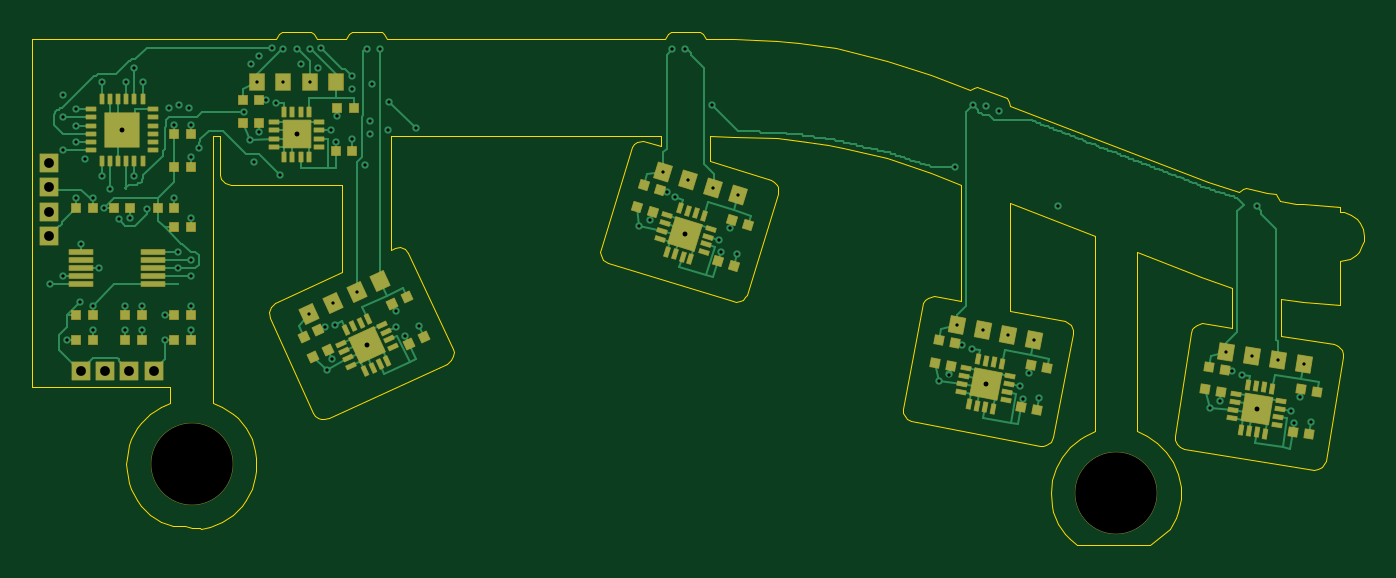
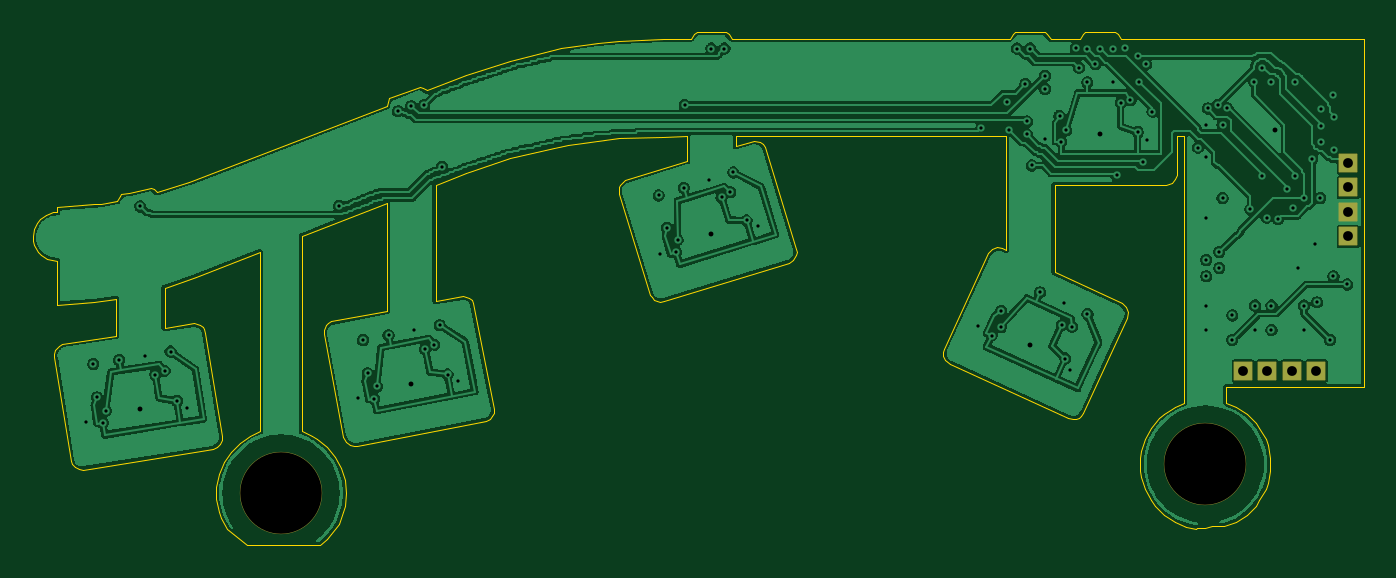
Circuit board: 8 layer files. Board 81.7 x 31.5 mm.
- bottom_copper: b2_main-B_Cu.gbl (174188 bytes)
- bottom_mask: b2_main-B_Mask.gbs (1546 bytes)
- outline: b2_main-Edge_Cuts.gm1 (11902 bytes)
- top_copper: b2_main-F_Cu.gtl (42529 bytes)
- top_mask: b2_main-F_Mask.gts (10611 bytes)
- paste: b2_main-F_Paste.gtp (9920 bytes)
- top_silk: b2_main-F_Silkscreen.gto (453 bytes)
- drill: b2_main.drl (2623 bytes)

=== bottom_copper: b2_main-B_Cu.gbl (174188 bytes, source omitted) ===
=== bottom_mask: b2_main-B_Mask.gbs (1546 bytes, source withheld) ===
=== outline: b2_main-Edge_Cuts.gm1 (11902 bytes, source omitted) ===
=== top_copper: b2_main-F_Cu.gtl (42529 bytes, source omitted) ===
=== top_mask: b2_main-F_Mask.gts (10611 bytes, source omitted) ===
=== paste: b2_main-F_Paste.gtp (9920 bytes, source omitted) ===
=== top_silk: b2_main-F_Silkscreen.gto ===
%TF.GenerationSoftware,KiCad,Pcbnew,10.0.7*%
%TF.CreationDate,2026-10-10T15:03:44-07:00*%
%TF.ProjectId,b2_main,62325f6d-6169-46e2-9e6b-696361645f70,rev?*%
%TF.SameCoordinates,Original*%
%TF.FileFunction,Legend,Top*%
%TF.FilePolarity,Positive*%
%FSLAX46Y46*%
G04 Gerber Fmt 4.6, Leading zero omitted, Abs format (unit mm)*
G04 Created by KiCad (PCBNEW 10.0.7) date 2026-10-10 15:03:44*
%MOMM*%
%LPD*%
G01*
G04 APERTURE LIST*
G04 APERTURE END LIST*
M02*

=== drill: b2_main.drl ===
M48
; DRILL file KiCad 10.0.7 date 2026-10-10T15:03:45
; FORMAT={-:-/ absolute / metric / decimal}
; #@! TF.CreationDate,2026-10-10T15:03:45-07:00
; #@! TF.GenerationSoftware,Kicad,Pcbnew,10.0.7
; #@! TF.FileFunction,MixedPlating,1,4
FMAT,2
METRIC
; #@! TA.AperFunction,Plated,PTH,ViaDrill
T1C0.200
; #@! TA.AperFunction,Plated,PTH,ViaDrill
T2C0.300
; #@! TA.AperFunction,Plated,PTH,ComponentDrill
T3C0.600
; #@! TA.AperFunction,NonPlated,NPTH,ComponentDrill
T4C5.000
%
G90
G05
T1
X9.85Y-27.2
X10.65Y-16.95
X10.65Y-18.95
X10.7Y-15.6
X10.7Y-26.7
X10.9Y-30.6
X11.45Y-16.45
X11.45Y-17.45
X11.45Y-18.45
X11.5Y-21.9
X11.7Y-28.3
X11.8Y-24.7
X12.0Y-19.5
X12.5Y-21.9
X12.5Y-28.5
X12.5Y-30.0
X12.9Y-26.2
X13.05Y-14.8
X13.05Y-20.55
X13.2Y-22.5
X13.55Y-21.35
X14.1Y-23.2
X14.5Y-28.5
X14.5Y-30.0
X14.55Y-14.8
X14.8Y-23.1
X15.05Y-13.95
X15.05Y-20.55
X15.5Y-28.5
X15.5Y-30.0
X15.55Y-14.8
X15.8Y-22.6
X16.9Y-29.1
X16.9Y-30.6
X17.2Y-16.4
X17.5Y-17.4
X17.5Y-21.9
X17.7Y-25.2
X17.7Y-26.2
X17.8Y-16.2
X18.4Y-16.4
X18.5Y-17.4
X18.5Y-19.4
X18.5Y-23.1
X18.5Y-25.7
X18.5Y-26.7
X18.5Y-28.5
X18.5Y-30.0
X19.0Y-18.8
X21.8Y-16.6
X22.15Y-18.35
X22.2Y-13.7
X22.4Y-19.7
X22.6Y-14.8
X22.7Y-13.2
X22.7Y-17.85
X23.15Y-15.9
X23.5Y-12.7
X23.75Y-16.05
X24.0Y-20.5
X24.2Y-12.727
X24.2Y-14.8
X25.0Y-12.727
X25.3Y-13.7
X25.788Y-29.021
X25.8Y-12.727
X25.8Y-14.8
X26.3Y-13.9
X26.5Y-12.7
X26.747Y-29.791
X26.86Y-32.435
X27.1Y-17.75
X27.151Y-31.751
X27.242Y-28.354
X27.354Y-29.677
X27.4Y-18.45
X27.5Y-16.85
X28.4Y-14.4
X28.4Y-15.2
X28.4Y-18.25
X28.696Y-27.686
X29.2Y-19.9
X29.304Y-12.727
X29.5Y-17.2
X29.5Y-18.0
X29.6Y-14.9
X30.104Y-12.727
X30.6Y-17.7
X30.7Y-16.0
X31.096Y-28.84
X31.108Y-29.824
X31.673Y-30.335
X32.3Y-17.6
X32.498Y-29.736
X46.032Y-23.59
X46.705Y-23.274
X47.506Y-20.329
X47.708Y-21.542
X48.059Y-12.727
X48.237Y-21.862
X48.859Y-12.727
X49.035Y-20.8
X50.5Y-16.2
X50.564Y-21.27
X50.94Y-24.472
X51.02Y-25.229
X51.586Y-23.729
X52.035Y-25.332
X52.094Y-21.741
X64.413Y-33.114
X65.048Y-32.727
X65.4Y-20.0
X65.527Y-29.713
X65.859Y-30.897
X66.42Y-31.158
X66.478Y-16.196
X67.098Y-30.016
X67.278Y-16.267
X68.078Y-16.576
X68.669Y-30.319
X69.387Y-33.461
X69.549Y-34.205
X69.95Y-32.653
X70.24Y-30.621
X70.569Y-34.198
X71.7Y-22.4
X81.034Y-34.755
X81.657Y-34.349
X82.043Y-31.322
X82.411Y-32.495
X82.98Y-32.739
X83.623Y-31.576
X83.904Y-22.416
X85.203Y-31.831
X86.017Y-34.95
X86.201Y-35.689
X86.555Y-34.125
X86.782Y-32.085
X87.221Y-35.65
T2
X14.3Y-17.7
X25.0Y-18.0
X29.304Y-30.928
X48.859Y-24.094
X67.278Y-33.309
X83.904Y-34.863
T3
X9.8Y-19.75
X9.8Y-21.25
X9.8Y-22.75
X9.8Y-24.25
X11.75Y-32.5
X13.25Y-32.5
X14.75Y-32.5
X16.25Y-32.5
T4
X18.559Y-38.229
X75.264Y-40.0
M30
